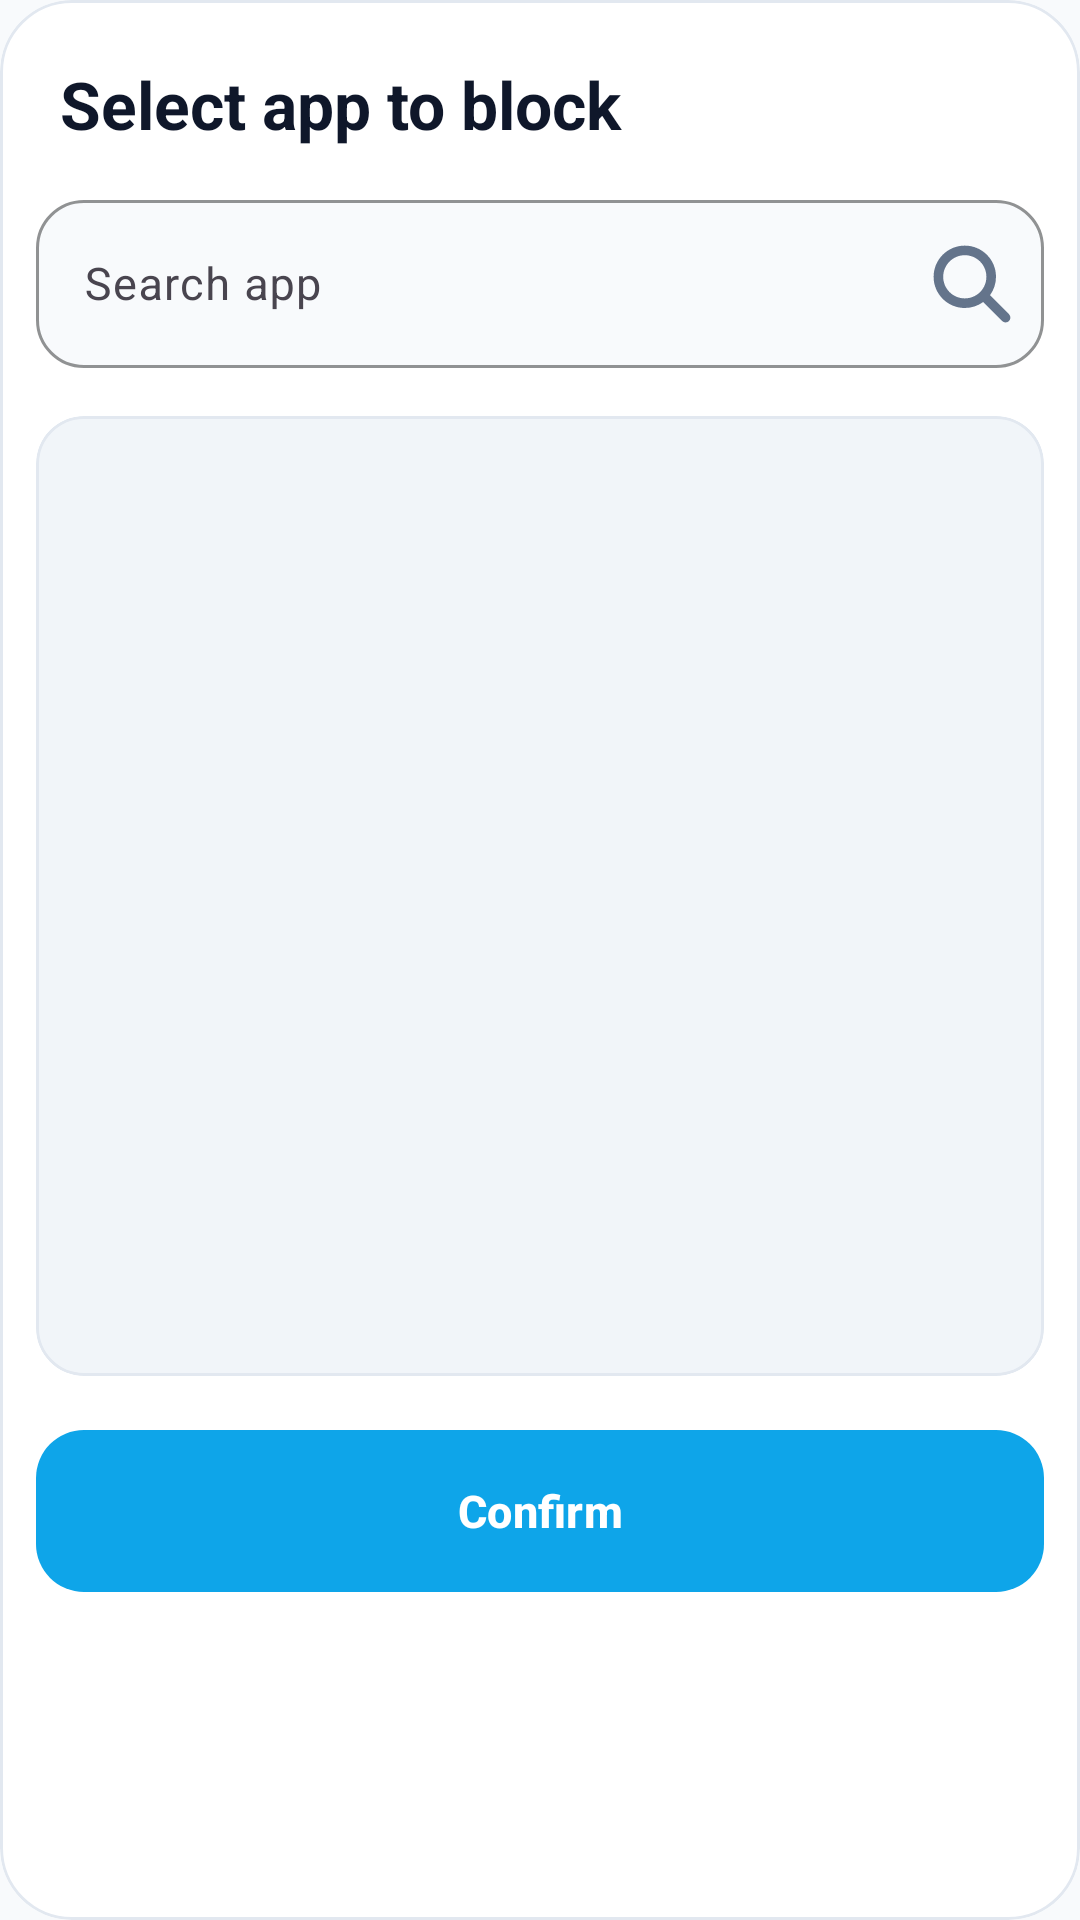

This screen was rendered from an Android layout file. Write that file and the resources it references.
<!-- AndroidManifest.xml: application theme Theme.WaveTime -->
<!-- res/layout/dialog_select_app.xml -->
<?xml version="1.0" encoding="utf-8"?>

<com.google.android.material.card.MaterialCardView xmlns:android="http://schemas.android.com/apk/res/android"
    xmlns:app="http://schemas.android.com/apk/res-auto"
    xmlns:tools="http://schemas.android.com/tools"
    android:layout_width="match_parent"
    android:layout_height="wrap_content"
    app:cardBackgroundColor="@color/card_bg"
    app:cardCornerRadius="24dp"
    app:cardElevation="0dp"
    app:cardUseCompatPadding="false"
    app:strokeColor="@color/section_border"
    app:strokeWidth="1dp">

    <androidx.constraintlayout.widget.ConstraintLayout
        android:layout_width="match_parent"
        android:layout_height="wrap_content"
        android:padding="12dp">

        <TextView
            android:id="@+id/tvTitle"
            android:layout_width="0dp"
            android:layout_height="wrap_content"
            android:text="@string/select_app_to_block"
            android:textColor="@color/text_primary"
            android:textSize="22sp"
            android:textStyle="bold"
            android:paddingStart="8dp"
            android:layout_marginTop="8dp"
            app:layout_constraintEnd_toEndOf="parent"
            app:layout_constraintStart_toStartOf="parent"
            app:layout_constraintTop_toTopOf="parent" />

        <com.google.android.material.textfield.TextInputLayout
            android:id="@+id/tilAppSearch"
            android:layout_width="0dp"
            android:layout_height="wrap_content"
            android:layout_marginTop="12dp"
            android:hint="@string/search_app"
            app:boxBackgroundColor="@color/text_field_bg"
            app:boxBackgroundMode="outline"
            app:boxCornerRadiusBottomEnd="16dp"
            app:boxCornerRadiusBottomStart="16dp"
            app:boxCornerRadiusTopEnd="16dp"
            app:boxCornerRadiusTopStart="16dp"
            app:boxStrokeColor="@color/text_field_border"
            app:boxStrokeWidth="1dp"
            app:boxStrokeWidthFocused="2dp"
            app:hintTextColor="@color/text_secondary"
            app:layout_constraintEnd_toEndOf="parent"
            app:layout_constraintStart_toStartOf="parent"
            app:layout_constraintTop_toBottomOf="@id/tvTitle"
            app:endIconMode="custom"
            app:endIconDrawable="@drawable/ic_magnifying_glass_solid_full"
            app:endIconTint="@color/text_secondary">

            <com.google.android.material.textfield.TextInputEditText
                android:id="@+id/edtAppSearch"
                android:layout_width="match_parent"
                android:layout_height="56dp"
                android:imeOptions="actionSearch"
                android:inputType="text"
                android:maxLines="1"
                android:paddingStart="16dp"
                android:paddingEnd="16dp"
                android:textColor="@color/text_primary"
                android:textColorHint="@color/text_disabled"
                android:textSize="15sp" />

        </com.google.android.material.textfield.TextInputLayout>

        <com.google.android.material.card.MaterialCardView
            android:id="@+id/cardAppContent"
            android:layout_width="0dp"
            android:layout_height="320dp"
            android:layout_marginTop="16dp"
            app:cardBackgroundColor="@color/surface_bg"
            app:cardCornerRadius="16dp"
            app:cardElevation="0dp"
            app:layout_constraintEnd_toEndOf="parent"
            app:layout_constraintStart_toStartOf="parent"
            app:layout_constraintTop_toBottomOf="@id/tilAppSearch"
            app:strokeColor="@color/section_border"
            app:strokeWidth="1dp">

            <FrameLayout
                android:layout_width="match_parent"
                android:layout_height="match_parent">

                <androidx.constraintlayout.widget.ConstraintLayout
                    android:id="@+id/layoutAppList"
                    android:layout_width="match_parent"
                    android:layout_height="match_parent"
                    android:visibility="visible">

                    <androidx.recyclerview.widget.RecyclerView
                        android:id="@+id/rvApps"
                        android:layout_width="0dp"
                        android:layout_height="0dp"
                        android:clipToPadding="false"
                        android:overScrollMode="ifContentScrolls"
                        android:paddingStart="2dp"
                        android:paddingTop="12dp"
                        android:paddingEnd="2dp"
                        android:paddingBottom="12dp"
                        app:layout_constraintBottom_toBottomOf="parent"
                        app:layout_constraintEnd_toEndOf="parent"
                        app:layout_constraintStart_toStartOf="parent"
                        app:layout_constraintTop_toTopOf="parent"
                        tools:itemCount="8"
                        tools:listitem="@layout/item_app" />

                </androidx.constraintlayout.widget.ConstraintLayout>

                <TextView
                    android:id="@+id/tvEmpty"
                    android:layout_width="match_parent"
                    android:layout_height="match_parent"
                    android:gravity="center"
                    android:padding="32dp"
                    android:text="@string/no_apps_found"
                    android:textAlignment="center"
                    android:textColor="@color/text_secondary"
                    android:textSize="15sp"
                    android:visibility="gone"
                    tools:visibility="gone" />

                <LinearLayout
                    android:id="@+id/layoutLoading"
                    android:layout_width="match_parent"
                    android:layout_height="match_parent"
                    android:gravity="center"
                    android:orientation="vertical"
                    android:visibility="gone">

                    <ProgressBar
                        android:id="@+id/progressBar"
                        android:layout_width="48dp"
                        android:layout_height="48dp"
                        android:indeterminate="true" />

                    <TextView
                        android:layout_width="wrap_content"
                        android:layout_height="wrap_content"
                        android:layout_marginTop="12dp"
                        android:text="@string/loading"
                        android:textColor="@color/text_secondary"
                        android:textSize="14sp" />

                </LinearLayout>

            </FrameLayout>

        </com.google.android.material.card.MaterialCardView>

        <com.google.android.material.button.MaterialButton
            android:id="@+id/btnConfirm"
            android:layout_width="0dp"
            android:layout_height="54dp"
            android:layout_marginTop="18dp"
            android:insetTop="0dp"
            android:insetBottom="0dp"
            android:minHeight="54dp"
            android:text="@string/confirm"
            android:textAllCaps="false"
            android:textColor="@color/on_primary"
            android:textSize="15sp"
            android:textStyle="bold"
            app:backgroundTint="@color/item_color"
            app:cornerRadius="16dp"
            app:elevation="0dp"
            app:layout_constraintBottom_toBottomOf="parent"
            app:layout_constraintEnd_toEndOf="parent"
            app:layout_constraintStart_toStartOf="parent"
            app:layout_constraintTop_toBottomOf="@id/cardAppContent" />

    </androidx.constraintlayout.widget.ConstraintLayout>

</com.google.android.material.card.MaterialCardView>
<!-- res/layout/item_app.xml (included above) -->
<?xml version="1.0" encoding="utf-8"?>

<com.google.android.material.card.MaterialCardView
    xmlns:android="http://schemas.android.com/apk/res/android"
    xmlns:app="http://schemas.android.com/apk/res-auto"
    android:id="@+id/cardBlock"
    android:layout_width="match_parent"
    android:layout_height="wrap_content"
    android:layout_marginStart="10dp"
    android:layout_marginEnd="10dp"
    android:layout_marginBottom="12dp"

    app:cardCornerRadius="12dp"
    app:cardElevation="6dp"
    app:cardUseCompatPadding="false"
    app:cardBackgroundColor="@color/card_bg"
    app:strokeWidth="0dp"
    app:strokeColor="@android:color/transparent">

    <androidx.constraintlayout.widget.ConstraintLayout
        android:layout_width="match_parent"
        android:layout_height="wrap_content"
        android:padding="12dp">

        <ImageView
            android:id="@+id/imgApp"
            android:layout_width="48dp"
            android:layout_height="48dp"
            android:scaleType="centerCrop"
            android:src="@drawable/default_app"
            android:contentDescription="App icon"
            android:layout_marginStart="4dp"
            android:layout_marginEnd="10dp"
            app:layout_constraintTop_toTopOf="parent"
            app:layout_constraintBottom_toBottomOf="parent"
            app:layout_constraintStart_toStartOf="parent" />

        <LinearLayout
            android:id="@+id/layoutAppInfo"
            android:layout_width="0dp"
            android:layout_height="wrap_content"
            android:orientation="vertical"
            android:layout_marginStart="10dp"
            android:layout_marginEnd="8dp"
            app:layout_constraintTop_toTopOf="parent"
            app:layout_constraintBottom_toBottomOf="parent"
            app:layout_constraintStart_toEndOf="@id/imgApp"
            app:layout_constraintEnd_toStartOf="@id/switchActive">

            <TextView
                android:id="@+id/tvName"
                android:layout_width="match_parent"
                android:layout_height="wrap_content"
                android:text="@string/app_name_text"
                android:textSize="18sp"
                android:textColor="@color/text_secondary"
                android:maxLines="1"
                android:ellipsize="end" />

            <TextView
                android:id="@+id/tvPackageName"
                android:layout_width="match_parent"
                android:layout_height="wrap_content"
                android:text="@string/package_name_text"
                android:textSize="16sp"
                android:textColor="@color/text_secondary"
                android:maxLines="1"
                android:ellipsize="end" />

        </LinearLayout>

        <com.google.android.material.materialswitch.MaterialSwitch
            android:id="@+id/switchActive"
            android:layout_width="wrap_content"
            android:layout_height="wrap_content"
            android:checked="true"
            android:visibility="gone"
            app:layout_constraintTop_toTopOf="parent"
            app:layout_constraintBottom_toBottomOf="parent"
            app:layout_constraintEnd_toEndOf="parent" />

    </androidx.constraintlayout.widget.ConstraintLayout>

</com.google.android.material.card.MaterialCardView>
<!-- resources referenced by this layout -->
<resources>
  <color name="card_bg">#FFFFFF</color>
  <color name="item_color">#0EA5E9</color>
  <color name="on_primary">#FFFFFF</color>
  <color name="section_border">#E2E8F0</color>
  <color name="surface_bg">#F1F5F9</color>
  <color name="text_disabled">#94A3B8</color>
  <color name="text_field_bg">#F8FAFC</color>
  <color name="text_field_border">#CBD5E1</color>
  <color name="text_primary">#0F172A</color>
  <color name="text_secondary">#64748B</color>
  <!-- drawable default_app: png bitmap (drawable, 967084 bytes) -->
  <!-- drawable ic_magnifying_glass_solid_full (drawable) -->
  <vector xmlns:android="http://schemas.android.com/apk/res/android"
      android:width="32dp"
      android:height="32dp"
      android:viewportWidth="640"
      android:viewportHeight="640">
    <path
        android:fillColor="#FF000000"
        android:pathData="M480,272C480,317.9 465.1,360.3 440,394.7L566.6,521.4C579.1,533.9 579.1,554.2 566.6,566.7C554.1,579.2 533.8,579.2 521.3,566.7L394.7,440C360.3,465.1 317.9,480 272,480C157.1,480 64,386.9 64,272C64,157.1 157.1,64 272,64C386.9,64 480,157.1 480,272zM272,416C351.5,416 416,351.5 416,272C416,192.5 351.5,128 272,128C192.5,128 128,192.5 128,272C128,351.5 192.5,416 272,416z"/>
  </vector>
  <string name="app_name_text">App name</string>
  <string name="confirm">Confirm</string>
  <string name="loading">Loading...</string>
  <string name="no_apps_found">No apps found</string>
  <string name="package_name_text">Package name</string>
  <string name="search_app">Search app</string>
  <string name="select_app_to_block">Select app to block</string>
  <style name="Theme.WaveTime" parent="Base.Theme.WaveTime" />
  <style name="Base.Theme.WaveTime" parent="Theme.Material3.DayNight.NoActionBar">
  
          
          <item name="colorPrimary">@color/primary</item>
          <item name="colorOnPrimary">@color/on_primary</item>
          <item name="colorPrimaryContainer">@color/primary_container</item>
  
          
          <item name="android:windowBackground">@color/screen_bg</item>
          <item name="colorSurface">@color/card_bg</item>
          <item name="colorOnSurface">@color/text_primary</item>
  
          <item name="colorOnBackground">@color/text_primary</item>
  
          
          <item name="colorControlActivated">@color/primary</item>
  
          
          <item name="android:statusBarColor">@android:color/transparent</item>
          <item name="android:navigationBarColor">@android:color/transparent</item>
  
          
          <item name="android:windowLightStatusBar">true</item>
          <item name="android:windowNoTitle">true</item>
  
          
          <item name="android:forceDarkAllowed" tools:targetApi="q">false</item>
  
  
      </style>
  <color name="primary">#3B82F6</color>
  <color name="primary_container">#DBEAFE</color>
  <color name="screen_bg">#F8FAFC</color>
</resources>
